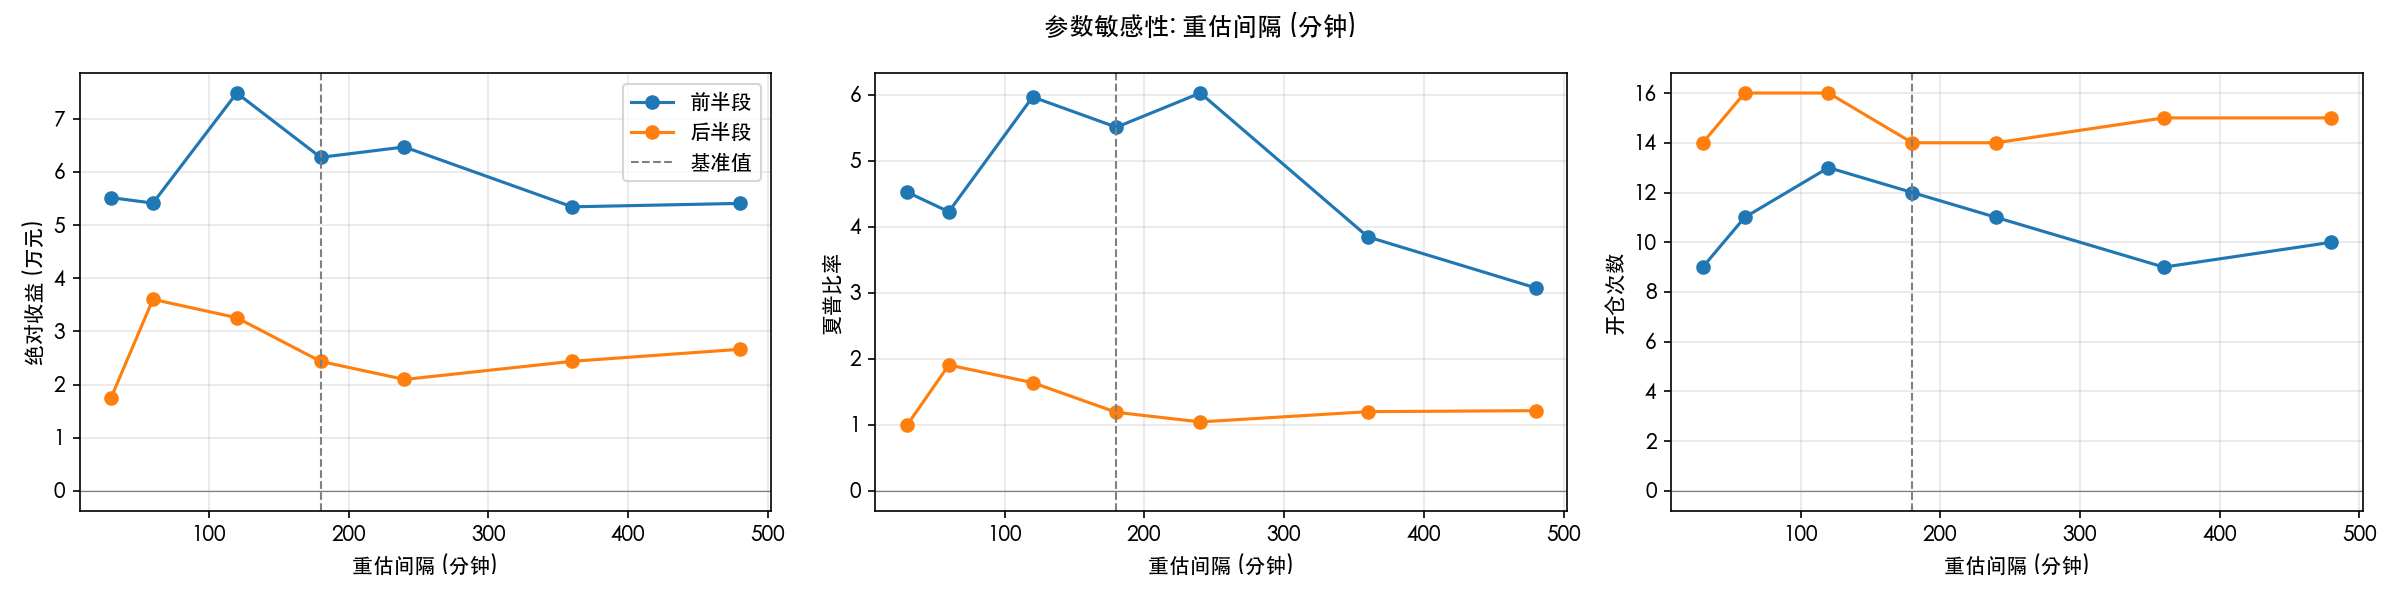

The table this chart was drawn from, first rows:
refit_every, 前半段_收益, 前半段_夏普, 前半段_开仓, 后半段_收益, 后半段_夏普, 后半段_开仓
30, 55174, 4.524, 9.0, 17506, 0.9914, 14.0
60, 54146, 4.226, 11.0, 36044, 1.906, 16.0
120, 74851, 5.963, 13.0, 32592, 1.64, 16.0
180, 62753, 5.506, 12.0, 24374, 1.19, 14.0
240, 64706, 6.023, 11.0, 20977, 1.045, 14.0
360, 53446, 3.845, 9.0, 24389, 1.2, 15.0
480, 54088, 3.074, 10.0, 26648, 1.216, 15.0
